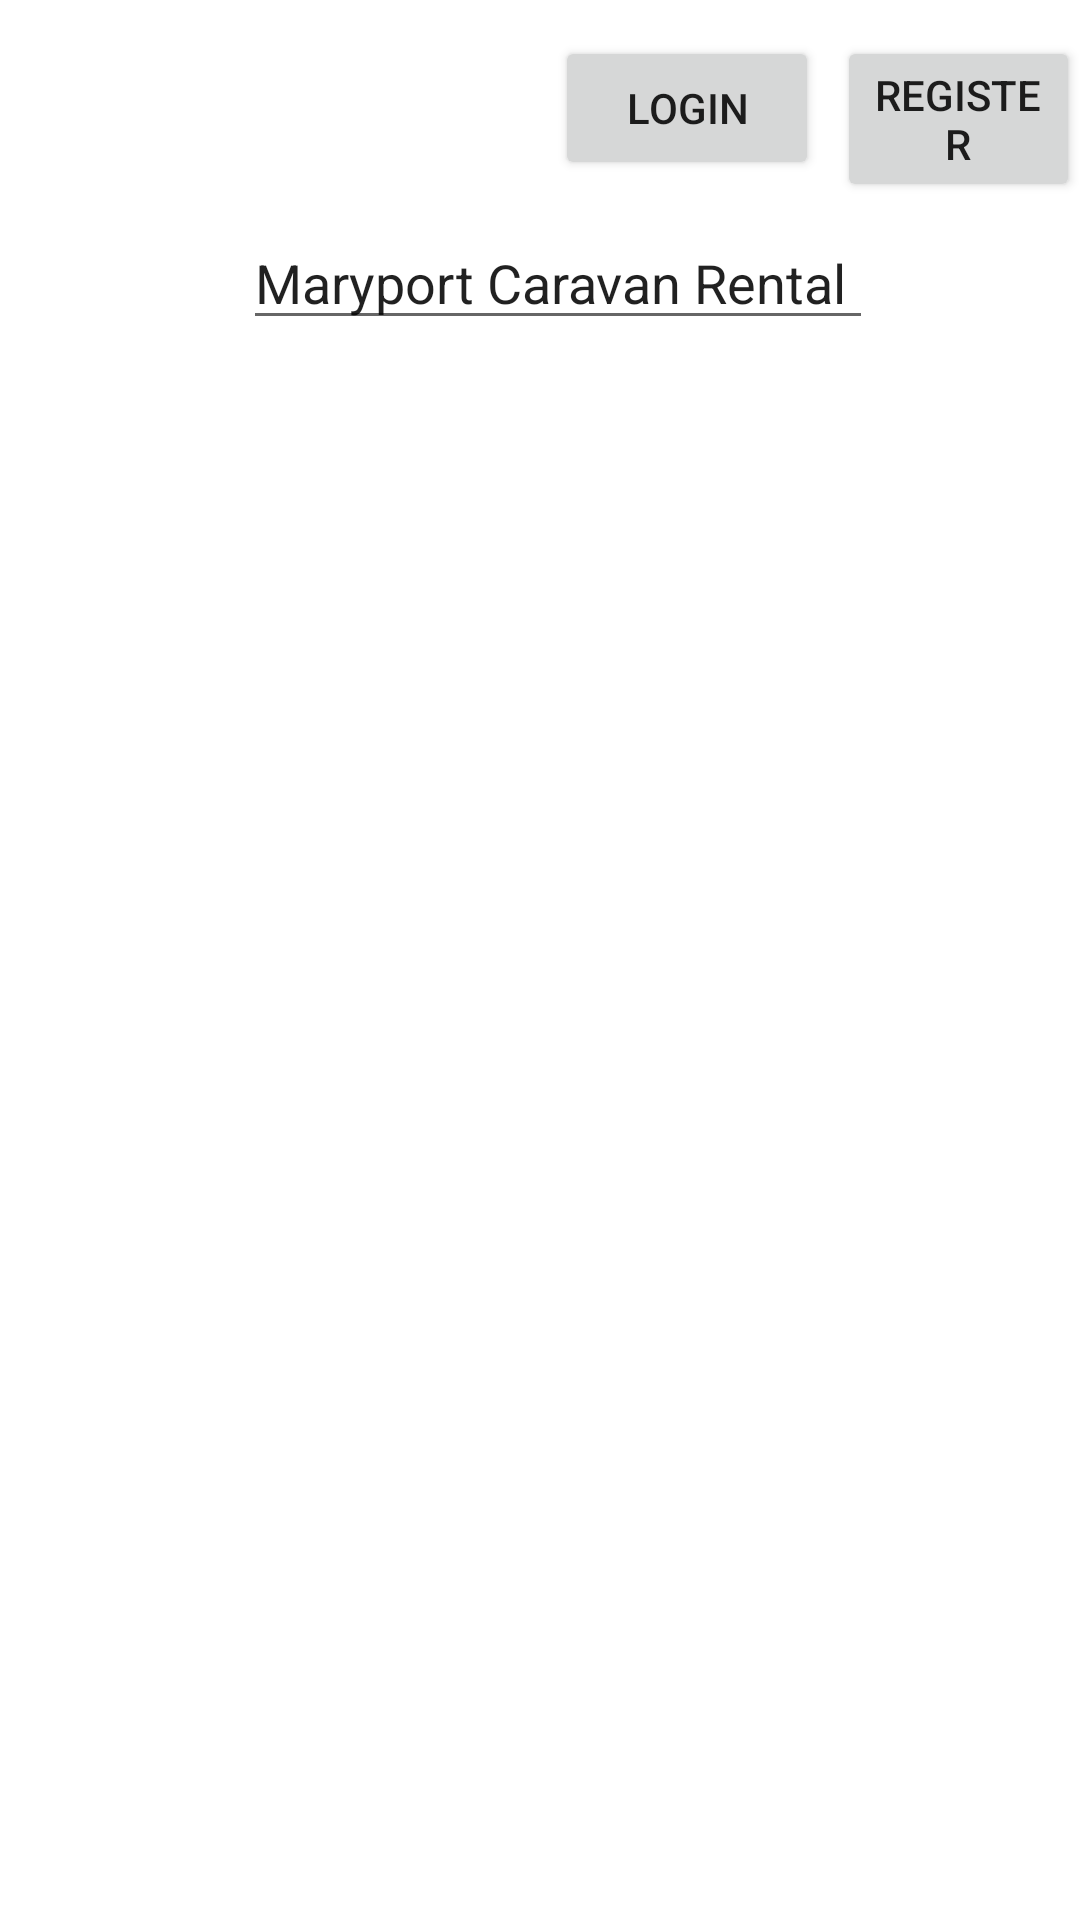

Android layout source for this screen:
<!-- AndroidManifest.xml: activity theme AppTheme.NoActionBar -->
<!-- res/layout/activity_main.xml -->
<?xml version="1.0" encoding="utf-8"?>
<RelativeLayout xmlns:android="http://schemas.android.com/apk/res/android"
    xmlns:app="http://schemas.android.com/apk/res-auto"
    xmlns:tools="http://schemas.android.com/tools"
    android:layout_width="match_parent"
    android:layout_height="match_parent"
    tools:context=".MainActivity">

    <EditText
        android:id="@+id/editText"
        android:layout_width="wrap_content"
        android:layout_height="wrap_content"
        android:layout_alignParentTop="true"
        android:layout_alignParentEnd="true"
        android:layout_alignParentRight="true"
        android:layout_marginTop="72dp"
        android:layout_marginEnd="69dp"
        android:layout_marginRight="69dp"
        android:ems="10"
        android:inputType="textPersonName"
        android:text="Maryport Caravan Rental" />

    <ImageView
        android:id="@+id/imageView"
        android:layout_width="match_parent"
        android:layout_height="match_parent"
        android:layout_alignParentStart="true"
        android:layout_alignParentLeft="true"
        android:layout_alignParentTop="true"
        android:layout_marginStart="10dp"
        android:layout_marginLeft="10dp"
        android:layout_marginTop="184dp"
        app:srcCompat="@drawable/21433258_1917898698536081_8726371458320205938_n" />

    <Button
        android:id="@+id/button"
        android:layout_width="wrap_content"
        android:layout_height="wrap_content"
        android:layout_alignParentStart="true"
        android:layout_alignParentLeft="true"
        android:layout_alignParentTop="true"
        android:layout_marginStart="185dp"
        android:layout_marginLeft="185dp"
        android:layout_marginTop="12dp"
        android:text="Login" />

    <Button
        android:id="@+id/button2"
        android:layout_width="wrap_content"
        android:layout_height="wrap_content"
        android:layout_alignParentStart="true"
        android:layout_alignParentLeft="true"
        android:layout_alignParentTop="true"
        android:layout_marginStart="279dp"
        android:layout_marginLeft="279dp"
        android:layout_marginTop="12dp"
        android:text="Register" />

</RelativeLayout>
<!-- resources referenced by this layout -->
<resources>
  <style name="AppTheme.NoActionBar">
          <item name="windowActionBar">false</item>
          <item name="windowNoTitle">true</item>
          <item name="android:statusBarColor">@android:color/transparent</item>
      </style>
</resources>
